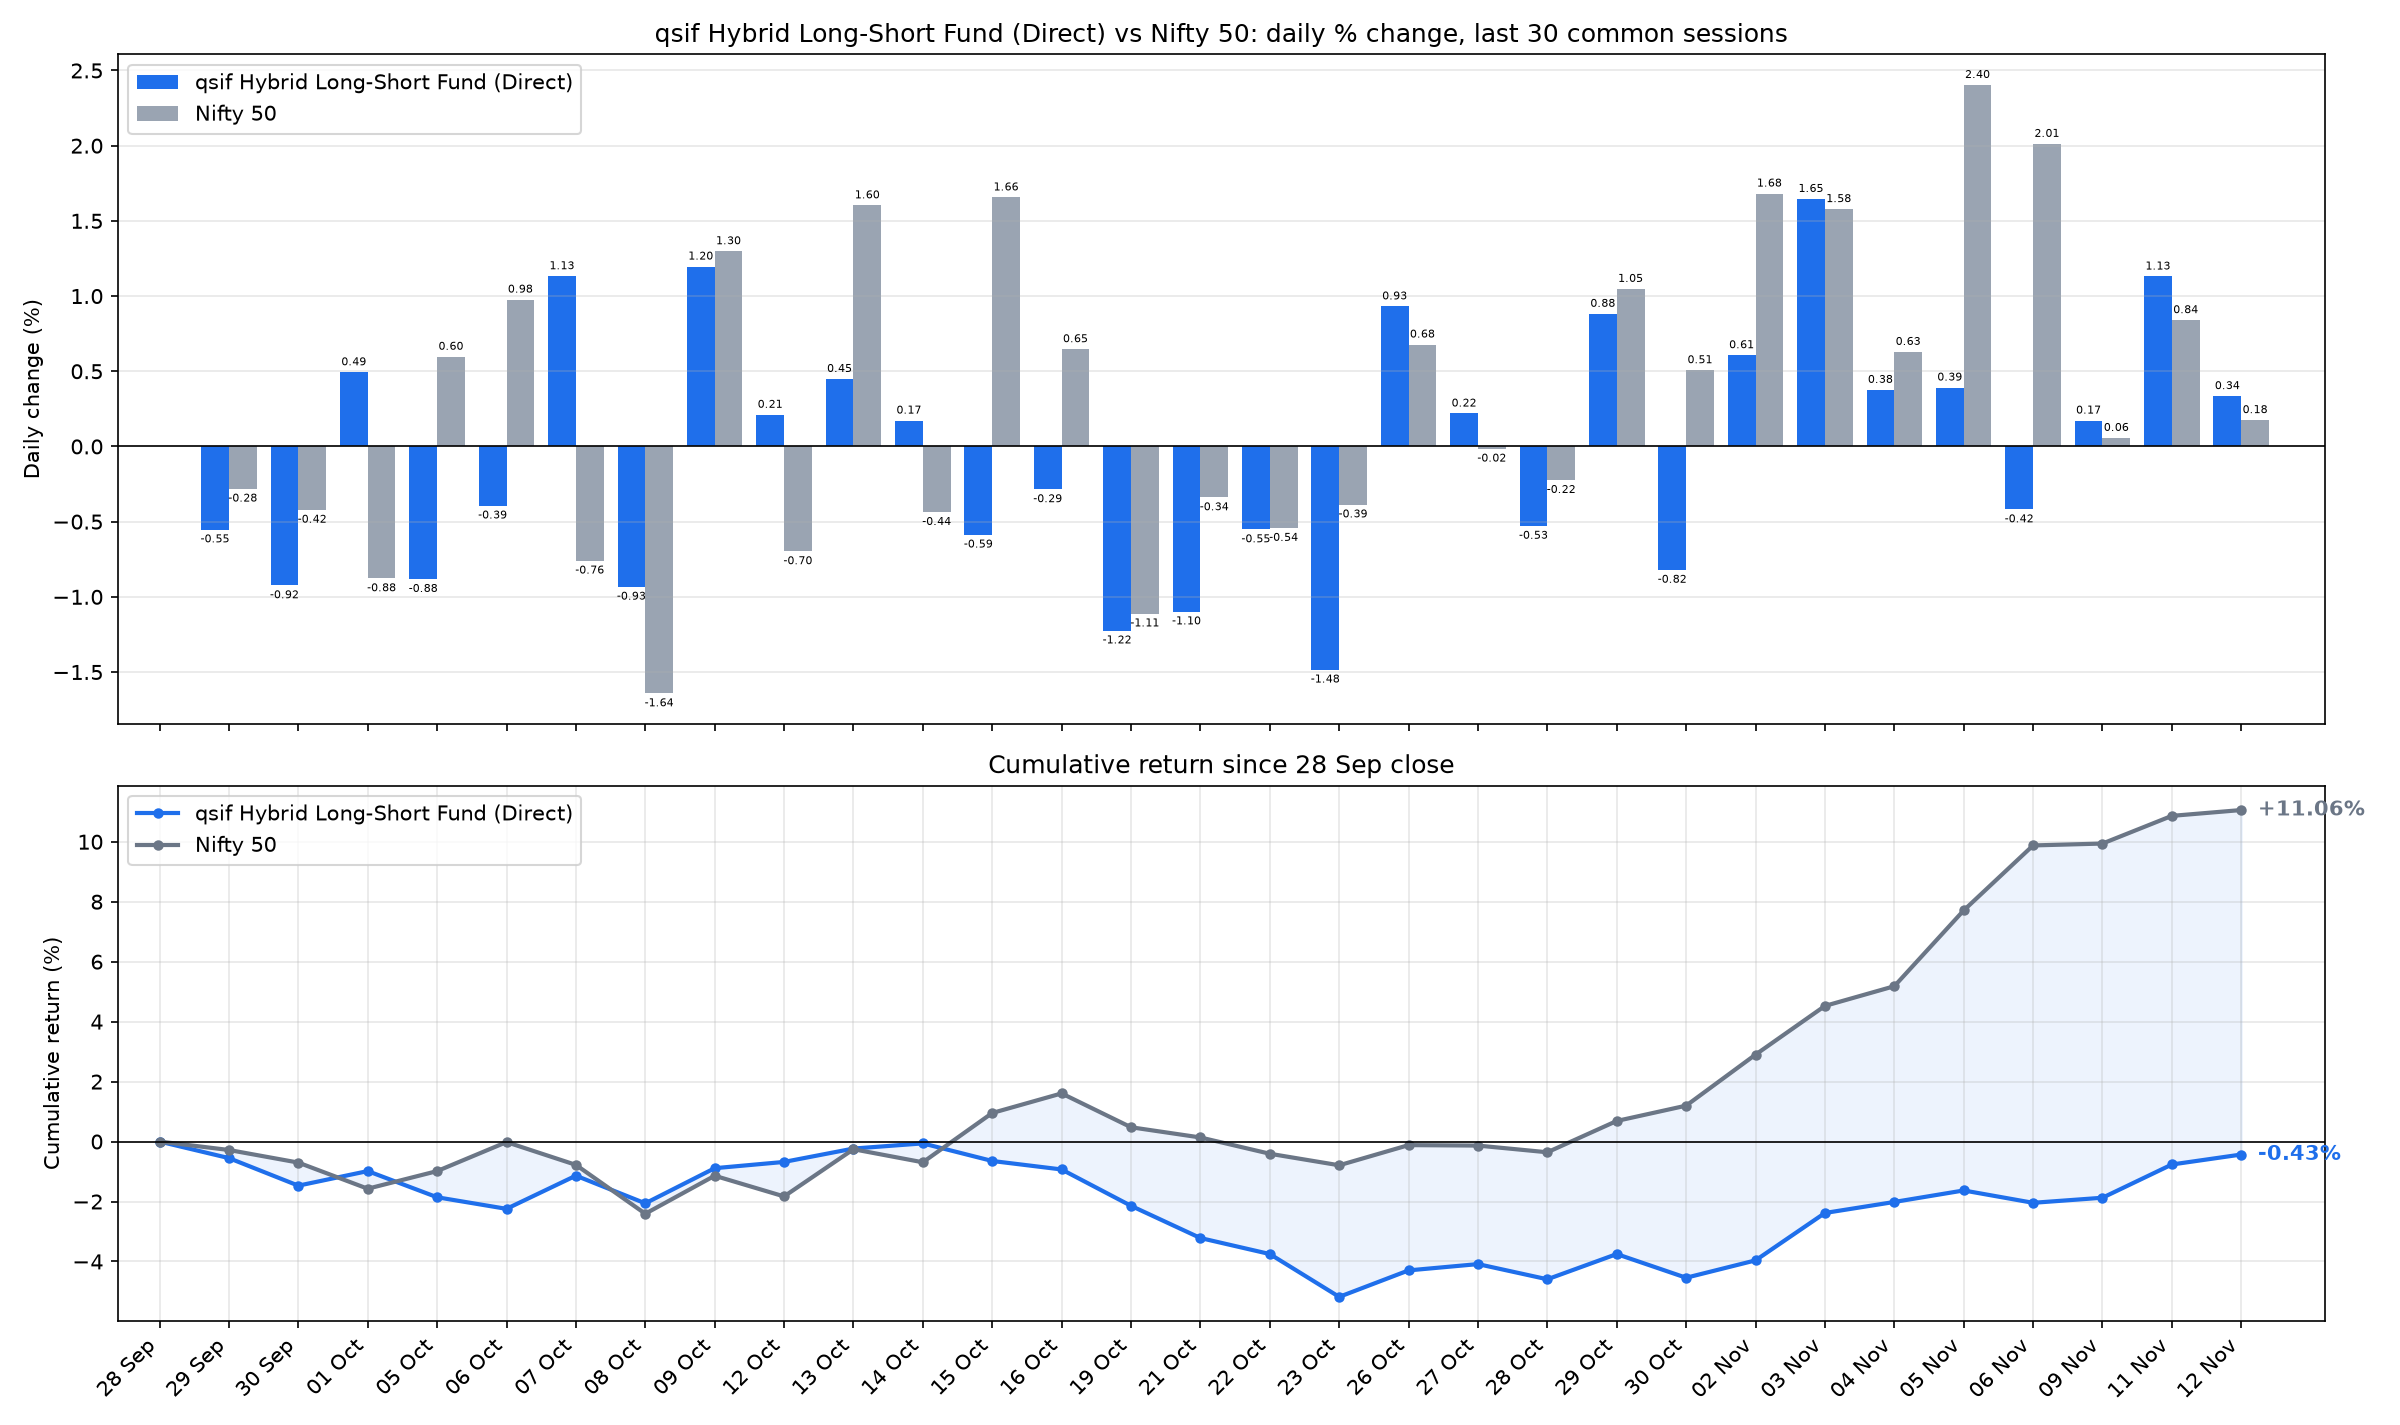

The file beside this chart, header and first rows:
date, sif_nav, nifty_close, SIF % chg, Nifty 50 % chg, SIF cum %, Nifty 50 cum %
2026-09-29, 13.13, 22716, -0.5522, -0.2812, -0.5522, -0.2812
2026-09-30, 13.01, 22620, -0.924, -0.4215, -1.471, -0.7015
2026-10-01, 13.07, 22422, 0.4936, -0.8775, -0.9848, -1.573
2026-10-05, 12.96, 22556, -0.8821, 0.5967, -1.858, -0.9855
2026-10-06, 12.9, 22776, -0.3936, 0.9769, -2.244, -0.0182
2026-10-07, 13.05, 22603, 1.132, -0.7598, -1.138, -0.7779
2026-10-08, 12.93, 22232, -0.9333, -1.643, -2.06, -2.408
2026-10-09, 13.08, 22520, 1.196, 1.298, -0.8885, -1.141
2026-10-12, 13.11, 22363, 0.2109, -0.6976, -0.6795, -1.83
2026-10-13, 13.17, 22722, 0.4492, 1.603, -0.2333, -0.2559
2026-10-14, 13.19, 22623, 0.1724, -0.4368, -0.0614, -0.6916
2026-10-15, 13.12, 22997, -0.5867, 1.656, -0.6477, 0.953
2026-10-16, 13.08, 23146, -0.2852, 0.647, -0.931, 1.606
2026-10-19, 12.92, 22889, -1.224, -1.111, -2.144, 0.4772
2026-10-21, 12.78, 22811, -1.098, -0.339, -3.218, 0.1365
2026-10-22, 12.71, 22688, -0.5518, -0.5423, -3.752, -0.4065
2026-10-23, 12.52, 22600, -1.484, -0.3863, -5.181, -0.7913
2026-10-26, 12.63, 22753, 0.9315, 0.6779, -4.297, -0.1187
2026-10-27, 12.66, 22750, 0.2192, -0.0152, -4.088, -0.1339
2026-10-28, 12.59, 22699, -0.5284, -0.2237, -4.594, -0.3573
2026-10-29, 12.71, 22937, 0.8821, 1.048, -3.753, 0.687
2026-10-30, 12.6, 23053, -0.8209, 0.5073, -4.543, 1.198
2026-11-02, 12.68, 23441, 0.6071, 1.682, -3.963, 2.9
2026-11-03, 12.89, 23811, 1.646, 1.579, -2.382, 4.524
2026-11-04, 12.94, 23961, 0.3764, 0.6289, -2.015, 5.181
2026-11-05, 12.99, 24537, 0.392, 2.404, -1.631, 7.71
2026-11-06, 12.93, 25030, -0.4189, 2.012, -2.043, 9.877
2026-11-09, 12.95, 25045, 0.1724, 0.0571, -1.874, 9.94
2026-11-11, 13.1, 25255, 1.13, 0.8401, -0.7651, 10.86
2026-11-12, 13.14, 25299, 0.3351, 0.1754, -0.4325, 11.06
